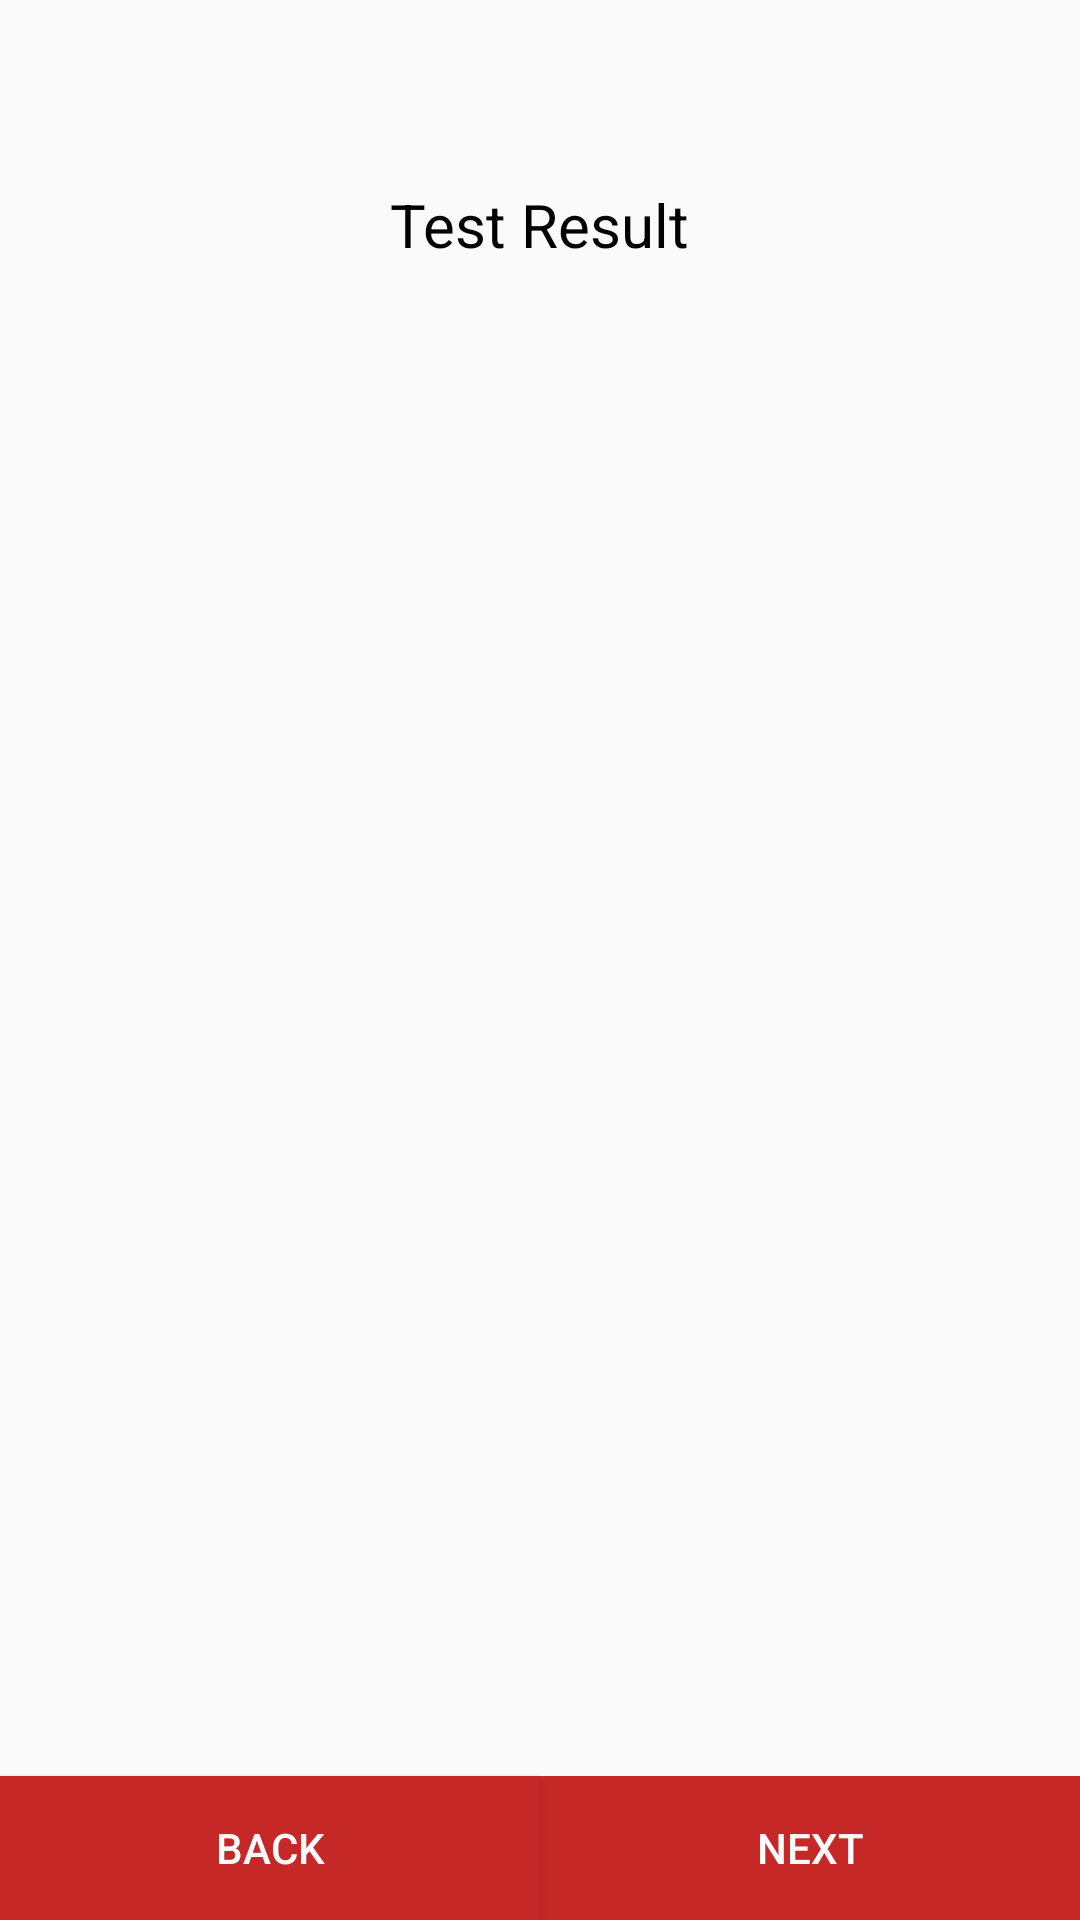

Reconstruct the res/layout file that produces this screen, plus the resources it refers to.
<!-- AndroidManifest.xml: application theme AppTheme -->
<!-- res/layout/activity_report.xml -->
<?xml version="1.0" encoding="utf-8"?>
<android.support.constraint.ConstraintLayout xmlns:android="http://schemas.android.com/apk/res/android"
    xmlns:app="http://schemas.android.com/apk/res-auto"
    xmlns:tools="http://schemas.android.com/tools"
    android:layout_width="match_parent"
    android:layout_height="match_parent"
    tools:context=".ReportActivity">
    <Button
        android:id="@+id/bBack"
        android:layout_width="0dp"
        android:layout_height="wrap_content"
        android:textColor="@color/red50"
        android:text="@string/bBack"
        android:background="@drawable/button_back"
        app:layout_constraintBottom_toBottomOf="parent"
        app:layout_constraintEnd_toEndOf="parent"
        app:layout_constraintStart_toStartOf="parent"
        app:layout_constraintTop_toTopOf="parent"
        app:layout_constraintHorizontal_bias="0.0"
        app:layout_constraintVertical_bias="1.0"
        app:layout_constraintWidth_percent="0.5"/>

    <Button
        android:id="@+id/bNext"
        android:enabled="false"
        android:layout_width="0dp"
        android:layout_height="wrap_content"
        android:textColor="@color/red50"
        android:text="@string/bNext"
        android:background="@drawable/button_back"
        app:layout_constraintBottom_toBottomOf="parent"
        app:layout_constraintEnd_toEndOf="parent"
        app:layout_constraintStart_toStartOf="parent"
        app:layout_constraintTop_toTopOf="parent"
        app:layout_constraintHorizontal_bias="1.0"
        app:layout_constraintVertical_bias="1.0"
        app:layout_constraintWidth_percent="0.5"/>

    <TextView
        android:id="@+id/tvTestResultTitle"
        android:textColor="@color/mono800"
        android:text="@string/tvTestResultTitle"
        android:textSize="20dp"
        android:layout_width="wrap_content"
        android:layout_height="wrap_content"
        app:layout_constraintBottom_toBottomOf="parent"
        app:layout_constraintEnd_toEndOf="parent"
        app:layout_constraintStart_toStartOf="parent"
        app:layout_constraintTop_toTopOf="parent"
        app:layout_constraintVertical_bias="0.1"/>

    <TextView
        android:id="@+id/tvReport"
        android:textColor="@color/green800"
        android:textSize="18dp"
        android:visibility="visible"
        android:layout_width="wrap_content"
        android:layout_height="wrap_content"
        app:layout_constraintBottom_toBottomOf="parent"
        app:layout_constraintEnd_toEndOf="parent"
        app:layout_constraintStart_toStartOf="parent"
        app:layout_constraintTop_toTopOf="parent"
        app:layout_constraintVertical_bias="0.45"/>

</android.support.constraint.ConstraintLayout>
<!-- resources referenced by this layout -->
<resources>
  <color name="green800">#2E7D32</color>
  <color name="mono800">#010101</color>
  <color name="red50">#fffcff</color>
  <!-- drawable button_back (drawable) -->
  <?xml version="1.0" encoding="utf-8"?>
  <shape xmlns:android="http://schemas.android.com/apk/res/android"
      android:shape="rectangle">
      <solid android:color="@color/red800"/>
      <corners android:radius="@dimen/buttonBackCorner"/>
      <stroke android:width="@dimen/buttonBackStroke" android:color="@color/red800" />
  </shape>
  <string name="bBack">Back</string>
  <string name="bNext">Next</string>
  <string name="tvTestResultTitle">Test Result</string>
  <style name="AppTheme" parent="Theme.AppCompat.Light.NoActionBar">
          <item name="colorPrimary">@color/red500</item>
          <item name="colorPrimaryDark">@color/red800</item>
          <item name="colorAccent">@color/red100</item>
          <item name="android:windowNoTitle">true</item>
          <item name="android:windowFullscreen">true</item>
      </style>
  <color name="red800">#c62828</color>
  <dimen name="buttonBackCorner">0dip</dimen>
  <dimen name="buttonBackStroke">0dip</dimen>
  <color name="red500">#f44336</color>
  <color name="red100">#ffcdd2</color>
</resources>
